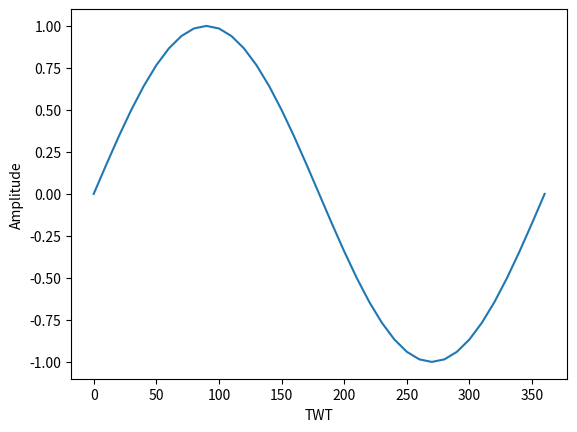

This figure's Python source:
import numpy as np
import matplotlib.pyplot as plt
x = np.arange(0,360+10,10)
y = np.sin(x*np.pi/180)
plt.plot(x,y)
plt.xlabel('TWT')
plt.ylabel('Amplitude')
plt.show()
